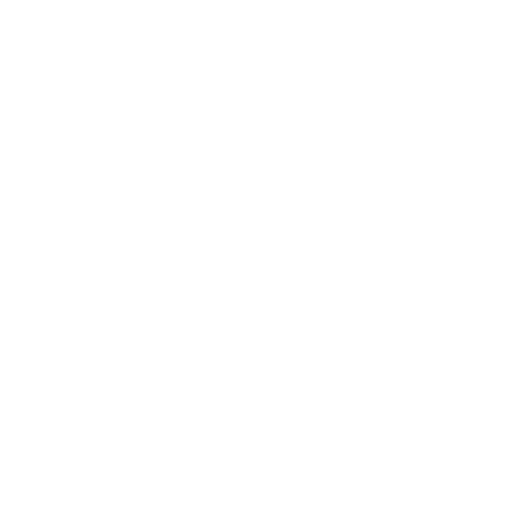
t = 0.00 s
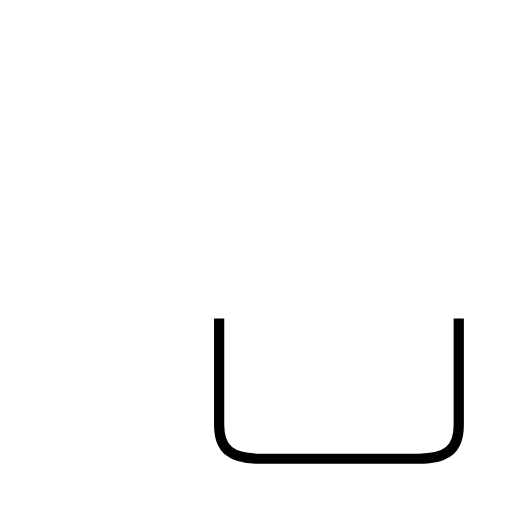
t = 1.45 s
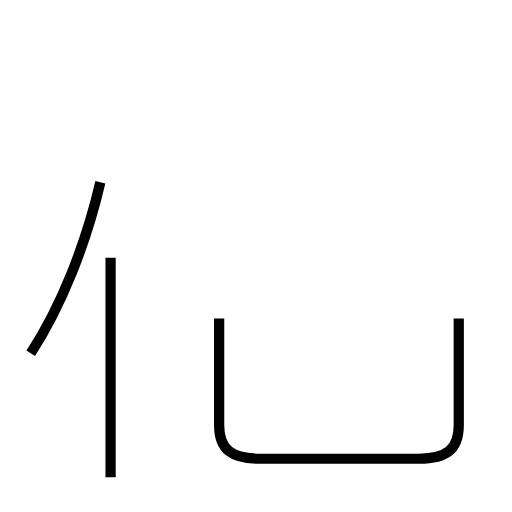
t = 2.63 s
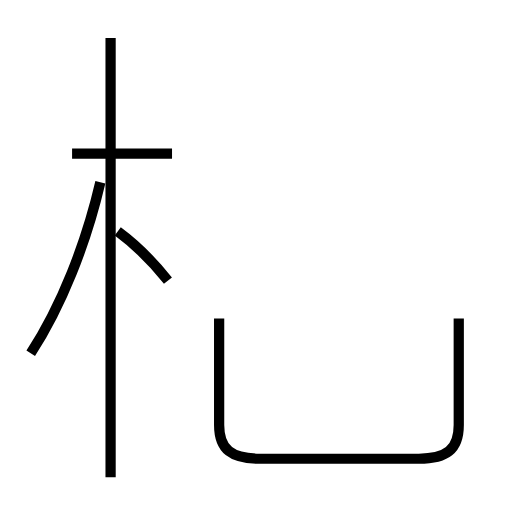
t = 3.78 s
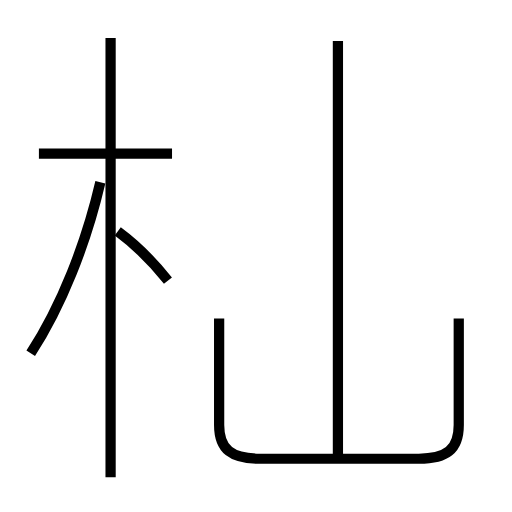
t = 5.10 s
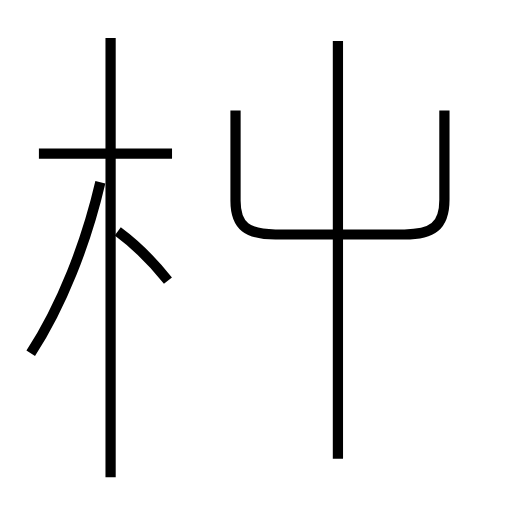
t = 6.36 s

The animated SVG that drew these frames (rendered in a browser with its animation timeline set to each time). Animation: 7 SMIL elements (animate=7); one cycle of 6.36 s.

<?xml version='1.0' encoding='utf-8'?>
<svg viewBox="0.0 -6.0 50.0 50.0" version="1.1" xmlns="http://www.w3.org/2000/svg"><rect x="-1000" y="-1000" width="2000" height="2000" stroke="white" fill="white" /><g style="fill:none;stroke:#000000;stroke-width:1"><path d="M 21.4 -12.9 L 21.4 -2.5 C 21.4 -0.1 22.6 0.8 25.4 0.8 L 40.9 0.8 C 43.6 0.8 44.8 -0.1 44.8 -2.5 L 44.8 -12.9 " transform="translate(0.0 38.0)" stroke-dasharray="48.24435992566366" stroke-dashoffset="48.24435992566366"><animate attributeName="stroke-dashoffset" from="48.24435992566366" to="0" dur="1.4473307977699097s" begin="0s; anim_end.end" fill="freeze" id="anim0" /></path><path d="M 3.0 -9.5 C 6.0 -14.1 8.4 -20.2 9.8 -26.2 " transform="translate(0.0 38.0)" stroke-dasharray="18.11697594429347" stroke-dashoffset="18.11697594429347"><animate attributeName="stroke-dashoffset" from="18.11697594429347" to="0" dur="0.543509278328804s" begin="anim0.end" fill="freeze" id="anim1" /></path><path d="M 10.8 2.6 L 10.8 -40.3 " transform="translate(0.0 38.0)" stroke-dasharray="42.9" stroke-dashoffset="42.9"><animate attributeName="stroke-dashoffset" from="42.9" to="0" dur="1.287s" begin="anim1.end" fill="freeze" id="anim2" /></path><path d="M 16.4 -16.6 C 15.2 -18.1 13.4 -20.0 11.5 -21.4 " transform="translate(0.0 38.0)" stroke-dasharray="6.877175115346252" stroke-dashoffset="6.877175115346252"><animate attributeName="stroke-dashoffset" from="6.877175115346252" to="0" dur="0.20631525346038754s" begin="anim2.end" fill="freeze" id="anim3" /></path><path d="M 16.8 -29.0 L 3.8 -29.0 " transform="translate(0.0 38.0)" stroke-dasharray="13.0" stroke-dashoffset="13.0"><animate attributeName="stroke-dashoffset" from="13.0" to="0" dur="0.39s" begin="anim3.end" fill="freeze" id="anim4" /></path><path d="M 33.0 0.8 L 33.0 -40.0 " transform="translate(0.0 38.0)" stroke-dasharray="40.8" stroke-dashoffset="40.8"><animate attributeName="stroke-dashoffset" from="40.8" to="0" dur="1.224s" begin="anim4.end" fill="freeze" id="anim5" /></path><path d="M 23.0 -33.2 L 23.0 -24.4 C 23.0 -21.9 24.2 -21.1 26.9 -21.1 L 39.5 -21.1 C 42.2 -21.1 43.4 -21.9 43.4 -24.5 L 43.4 -33.2" transform="translate(0.0 38.0)" stroke-dasharray="42.09419000172044" stroke-dashoffset="42.09419000172044"><animate attributeName="stroke-dashoffset" from="42.09419000172044" to="0" dur="1.2628257000516132s" begin="anim5.end" fill="freeze" id="anim_end" /></path></g></svg>
